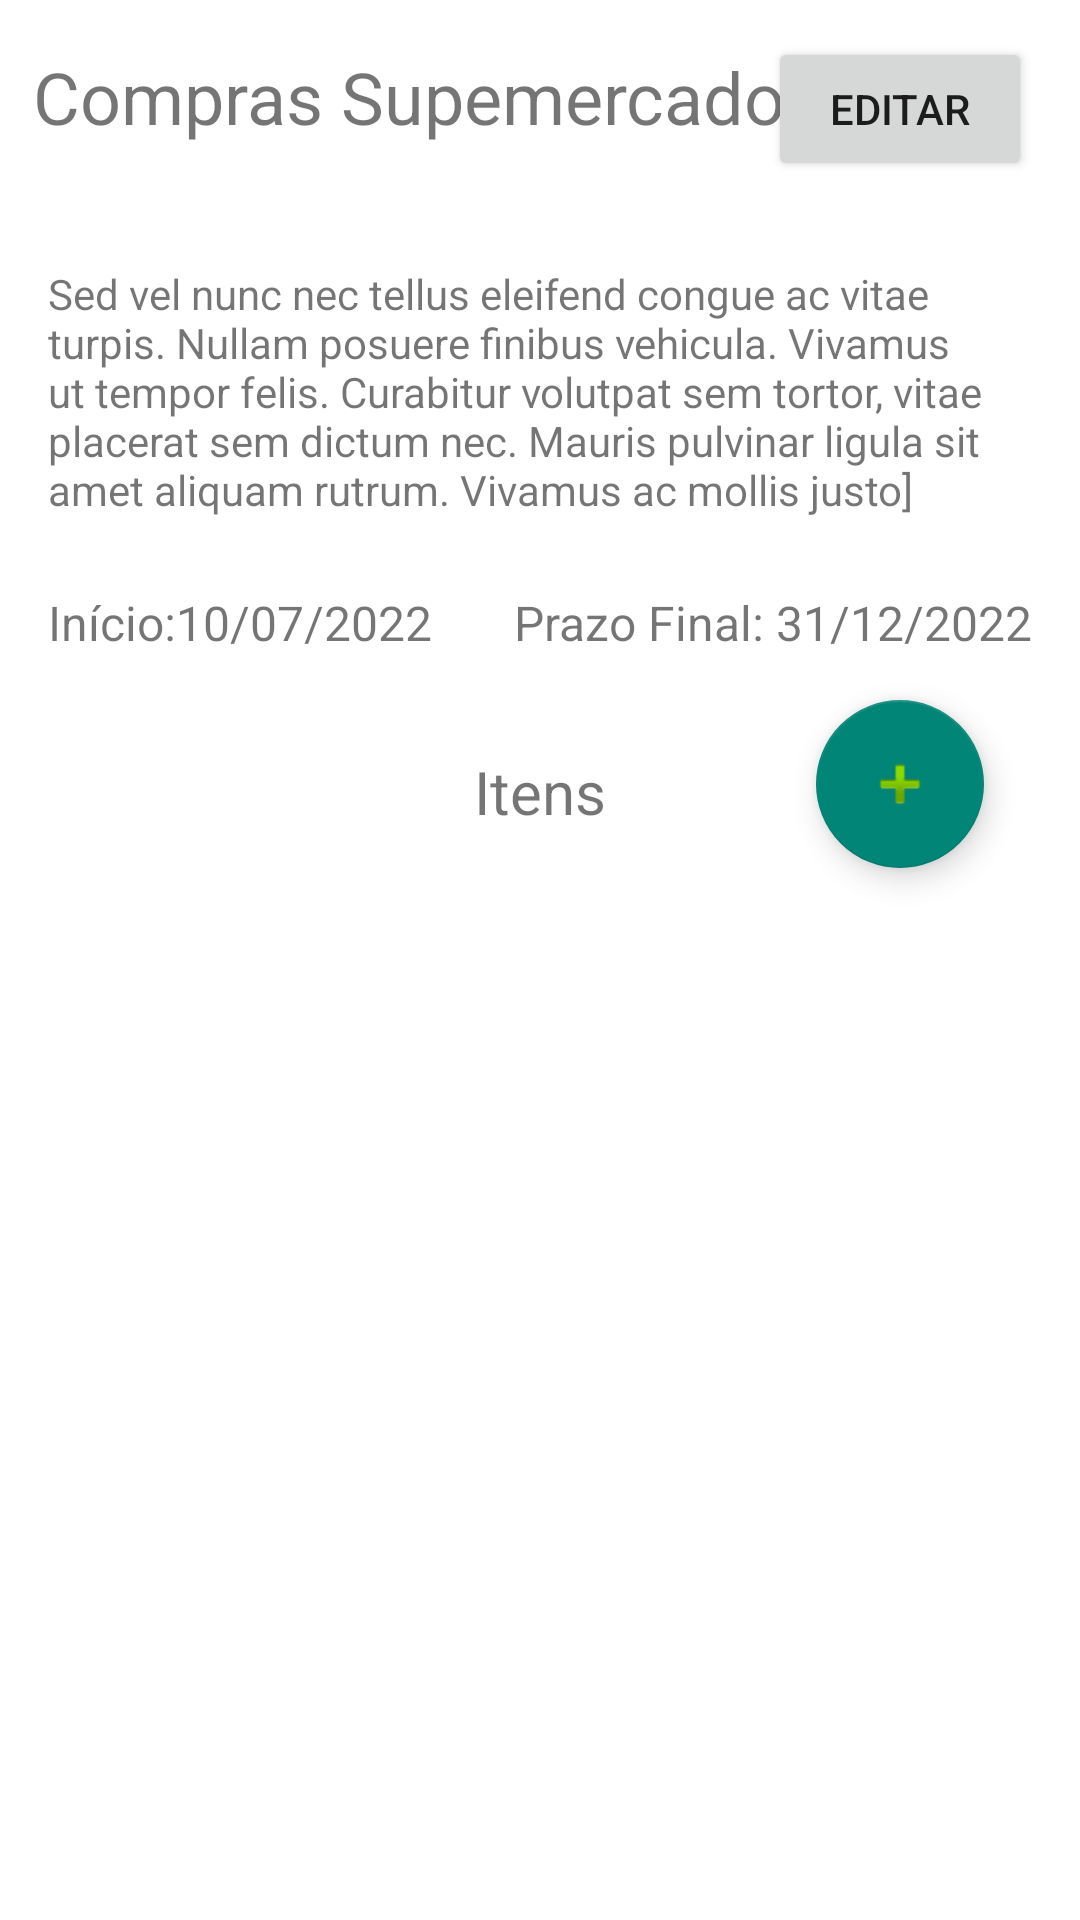

Reconstruct the res/layout file that produces this screen, plus the resources it refers to.
<!-- AndroidManifest.xml: application theme Theme.ShipshapeNotes -->
<!-- res/layout/view_note_activity.xml -->
<?xml version="1.0" encoding="utf-8"?>
<androidx.constraintlayout.widget.ConstraintLayout xmlns:android="http://schemas.android.com/apk/res/android"
    xmlns:app="http://schemas.android.com/apk/res-auto"
    xmlns:tools="http://schemas.android.com/tools"
    android:layout_width="match_parent"
    android:layout_height="match_parent"
    android:background="@color/white">

    <TextView
        android:id="@+id/viewNote"
        android:layout_width="251dp"
        android:layout_height="wrap_content"
        android:layout_marginTop="16dp"
        android:text="Compras Supemercado"
        android:textSize="24sp"
        app:layout_constraintEnd_toEndOf="parent"
        app:layout_constraintHorizontal_bias="0.1"
        app:layout_constraintStart_toStartOf="parent"
        app:layout_constraintTop_toTopOf="parent" />

    <TextView
        android:id="@+id/viewDescription"
        android:layout_width="0dp"
        android:layout_height="wrap_content"
        android:layout_marginStart="16dp"
        android:layout_marginTop="40dp"
        android:layout_marginEnd="16dp"
        android:text="Sed vel nunc nec tellus eleifend congue ac vitae turpis. Nullam posuere finibus vehicula. Vivamus ut tempor felis. Curabitur volutpat sem tortor, vitae placerat sem dictum nec. Mauris pulvinar ligula sit amet aliquam rutrum. Vivamus ac mollis justo]"
        app:layout_constraintEnd_toEndOf="parent"
        app:layout_constraintHorizontal_bias="1.0"
        app:layout_constraintStart_toStartOf="parent"
        app:layout_constraintTop_toBottomOf="@+id/viewNote" />

    <TextView
        android:id="@+id/viewDateInitial"
        android:layout_width="wrap_content"
        android:layout_height="wrap_content"
        android:layout_marginStart="16dp"
        android:layout_marginTop="24dp"
        android:text="Início:10/07/2022"
        android:textSize="16sp"
        app:layout_constraintStart_toStartOf="parent"
        app:layout_constraintTop_toBottomOf="@+id/viewDescription" />

    <TextView
        android:id="@+id/viewDateFinal"
        android:layout_width="wrap_content"
        android:layout_height="wrap_content"
        android:layout_marginTop="24dp"
        android:layout_marginEnd="16dp"
        android:text="Prazo Final: 31/12/2022"
        android:textSize="16sp"
        app:layout_constraintEnd_toEndOf="parent"
        app:layout_constraintTop_toBottomOf="@+id/viewDescription" />

    <TextView
        android:id="@+id/textView9"
        android:layout_width="wrap_content"
        android:layout_height="wrap_content"
        android:layout_marginTop="32dp"
        android:text="Itens"
        android:textSize="20sp"
        app:layout_constraintEnd_toEndOf="parent"
        app:layout_constraintStart_toStartOf="parent"
        app:layout_constraintTop_toBottomOf="@+id/viewDateInitial" />

    <androidx.recyclerview.widget.RecyclerView
        android:id="@+id/task_list"
        android:layout_width="0dp"
        android:layout_height="466dp"
        android:layout_marginStart="16dp"
        android:layout_marginTop="16dp"
        android:layout_marginEnd="16dp"
        app:layout_constraintEnd_toEndOf="parent"
        app:layout_constraintHorizontal_bias="1.0"
        app:layout_constraintStart_toStartOf="parent"
        app:layout_constraintTop_toBottomOf="@+id/textView9"
        tools:listitem="@layout/task_list_item" />

    <Button
        android:id="@+id/editNoteButton"
        android:layout_width="wrap_content"
        android:layout_height="wrap_content"
        android:layout_marginEnd="16dp"
        android:text="Editar"
        app:layout_constraintBaseline_toBaselineOf="@+id/viewNote"
        app:layout_constraintEnd_toEndOf="parent" />

    <com.google.android.material.floatingactionbutton.FloatingActionButton
        android:id="@+id/floatingActionButton2"
        android:layout_width="wrap_content"
        android:layout_height="wrap_content"
        android:layout_marginStart="111dp"
        android:layout_marginEnd="32dp"
        android:clickable="true"
        app:layout_constraintBottom_toBottomOf="parent"
        app:layout_constraintEnd_toEndOf="parent"
        app:layout_constraintHorizontal_bias="1.0"
        app:layout_constraintStart_toEndOf="@+id/textView9"
        app:layout_constraintTop_toBottomOf="@+id/viewDateFinal"
        app:layout_constraintVertical_bias="0.041"
        app:srcCompat="@android:drawable/ic_input_add" />


</androidx.constraintlayout.widget.ConstraintLayout>
<!-- res/layout/task_list_item.xml (included above) -->
<?xml version="1.0" encoding="utf-8"?>
<androidx.constraintlayout.widget.ConstraintLayout xmlns:android="http://schemas.android.com/apk/res/android"
    xmlns:app="http://schemas.android.com/apk/res-auto"
    xmlns:tools="http://schemas.android.com/tools"
    android:layout_width="match_parent"
    android:layout_height="wrap_content">


    <CheckBox
        android:id="@+id/item_task_chekbox"
        android:layout_width="wrap_content"
        android:layout_height="wrap_content"
        android:layout_margin="12dp"
        android:layout_marginStart="224dp"
        android:layout_marginTop="16dp"
        android:text="esta é uma atividade"
        android:textSize="20sp"
        app:layout_constraintStart_toStartOf="parent"
        app:layout_constraintTop_toTopOf="parent"
        tools:ignore="TouchTargetSizeCheck" />

</androidx.constraintlayout.widget.ConstraintLayout>
<!-- resources referenced by this layout -->
<resources>
  <style name="Theme.ShipshapeNotes" parent="Theme.AppCompat.DayNight.NoActionBar">
          
          <item name="colorPrimary">@color/purple_500</item>
          <item name="colorPrimaryVariant">@color/purple_700</item>
          <item name="colorOnPrimary">@color/white</item>
          
          <item name="colorSecondary">@color/teal_200</item>
          <item name="colorSecondaryVariant">@color/teal_700</item>
          <item name="colorOnSecondary">@color/black</item>
          
          <item name="android:statusBarColor" tools:targetApi="l">?attr/colorPrimaryVariant</item>
          
      </style>
  <!-- not gathered from this repository: default colours our renderer supplied (Android Studio template values) -->
  <color name="purple_500">#FF6200EE</color>
  <color name="purple_700">#FF3700B3</color>
  <color name="teal_200">#FF03DAC5</color>
  <color name="teal_700">#FF018786</color>
  <color name="black">#FF000000</color>
  <color name="white">#FFFFFFFF</color>
</resources>
